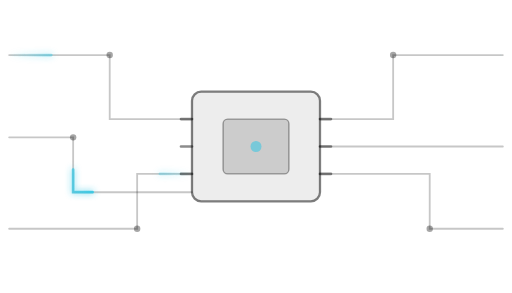
t = 0.00 s
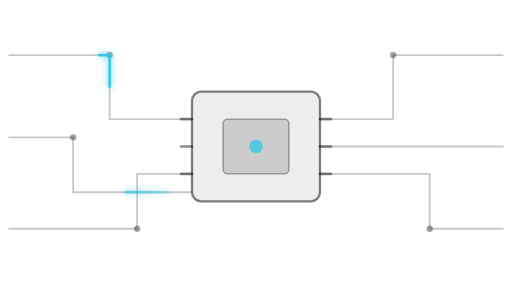
t = 0.55 s
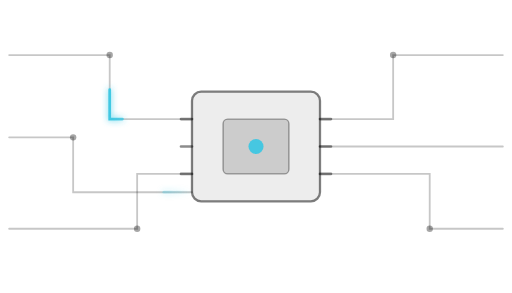
t = 0.83 s
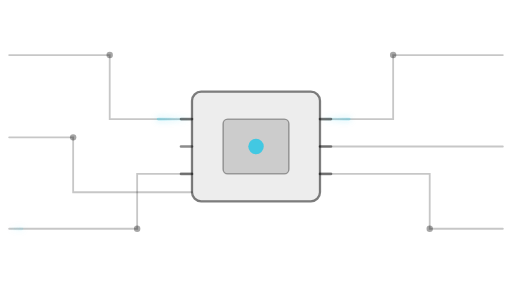
t = 1.30 s
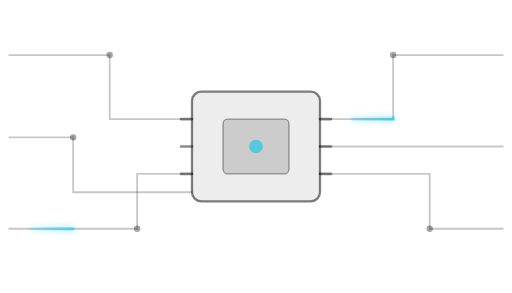
t = 1.65 s
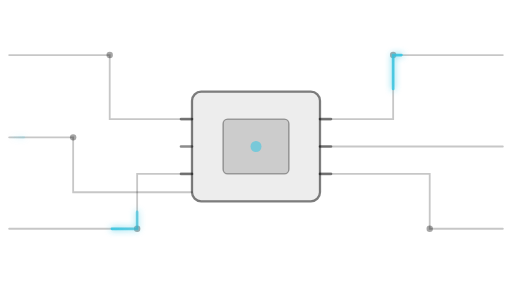
t = 2.20 s

The animated SVG that drew these frames (rendered in a browser with its animation timeline set to each time). Animation: 7 SMIL elements (animate=7); one cycle of 2.60 s, repeats indefinitely.

<svg xmlns="http://www.w3.org/2000/svg" viewBox="0 0 560 320" role="img"
     aria-label="Circuit traces carrying current into a microcontroller">
  <defs>
    <linearGradient id="pt-flow" x1="0" y1="0" x2="1" y2="0">
      <stop offset="0" stop-color="#35C7E4" stop-opacity="0"/>
      <stop offset=".5" stop-color="#35C7E4"/>
      <stop offset="1" stop-color="#35C7E4" stop-opacity="0"/>
    </linearGradient>
    <filter id="pt-glow" x="-60%" y="-60%" width="220%" height="220%">
      <feGaussianBlur stdDeviation="3.2" result="b"/>
      <feMerge><feMergeNode in="b"/><feMergeNode in="SourceGraphic"/></feMerge>
    </filter>
  </defs>

  <g stroke="currentColor" stroke-opacity=".22" stroke-width="2" fill="none" stroke-linecap="round">
    <path d="M10 60 H120 V130 H210"/>
    <path d="M10 150 H80 V210 H210"/>
    <path d="M10 250 H150 V190 H210"/>
    <path d="M350 130 H430 V60 H550"/>
    <path d="M350 190 H470 V250 H550"/>
    <path d="M350 160 H550"/>
  </g>

  <g fill="currentColor" fill-opacity=".35">
    <circle cx="120" cy="60" r="3.5"/><circle cx="80" cy="150" r="3.5"/>
    <circle cx="150" cy="250" r="3.5"/><circle cx="430" cy="60" r="3.5"/>
    <circle cx="470" cy="250" r="3.5"/>
  </g>

  <!-- current flowing along each trace -->
  <g stroke="url(#pt-flow)" stroke-width="3" fill="none" stroke-linecap="round" filter="url(#pt-glow)">
    <path d="M10 60 H120 V130 H210" stroke-dasharray="46 420">
      <animate attributeName="stroke-dashoffset" from="466" to="0" dur="2.6s" repeatCount="indefinite"/>
    </path>
    <path d="M10 150 H80 V210 H210" stroke-dasharray="46 420">
      <animate attributeName="stroke-dashoffset" from="466" to="0" dur="3.1s" begin="-.7s" repeatCount="indefinite"/>
    </path>
    <path d="M10 250 H150 V190 H210" stroke-dasharray="46 420">
      <animate attributeName="stroke-dashoffset" from="466" to="0" dur="2.9s" begin="-1.4s" repeatCount="indefinite"/>
    </path>
    <path d="M350 160 H550" stroke-dasharray="46 420">
      <animate attributeName="stroke-dashoffset" from="466" to="0" dur="2.4s" begin="-.4s" repeatCount="indefinite"/>
    </path>
    <path d="M350 130 H430 V60 H550" stroke-dasharray="46 420">
      <animate attributeName="stroke-dashoffset" from="466" to="0" dur="3.3s" begin="-1.9s" repeatCount="indefinite"/>
    </path>
  </g>

  <!-- the chip -->
  <g transform="translate(210 100)">
    <rect width="140" height="120" rx="10" fill="currentColor" fill-opacity=".07"
          stroke="currentColor" stroke-opacity=".5" stroke-width="2.5"/>
    <rect x="34" y="30" width="72" height="60" rx="5" fill="currentColor" fill-opacity=".14"
          stroke="currentColor" stroke-opacity=".35" stroke-width="1.5"/>
    <g stroke="currentColor" stroke-opacity=".45" stroke-width="3" stroke-linecap="round">
      <path d="M0 30 h-12M0 60 h-12M0 90 h-12M140 30 h12M140 60 h12M140 90 h12"/>
    </g>
    <circle cx="70" cy="60" r="7" fill="#35C7E4">
      <animate attributeName="r" values="6;9;6" dur="2.2s" repeatCount="indefinite"/>
      <animate attributeName="opacity" values=".55;1;.55" dur="2.2s" repeatCount="indefinite"/>
    </circle>
  </g>
</svg>
